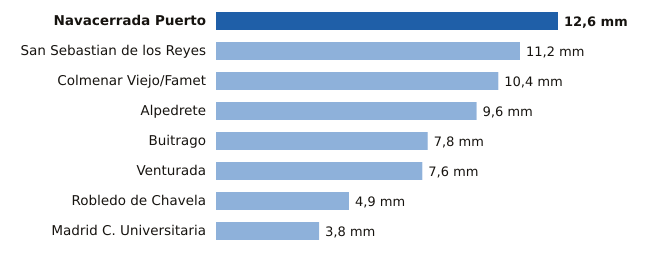

Data behind this chart, as committed beside it:
estacion, provincia, mm
Navacerrada Puerto, Madrid, 12.6
San Sebastian de los Reyes, Madrid, 11.2
Colmenar Viejo/Famet, Madrid, 10.4
Alpedrete, Madrid, 9.6
Buitrago, Madrid, 7.8
Venturada, Madrid, 7.6
Robledo de Chavela, Madrid, 4.9
Madrid C. Universitaria, Madrid, 3.8
